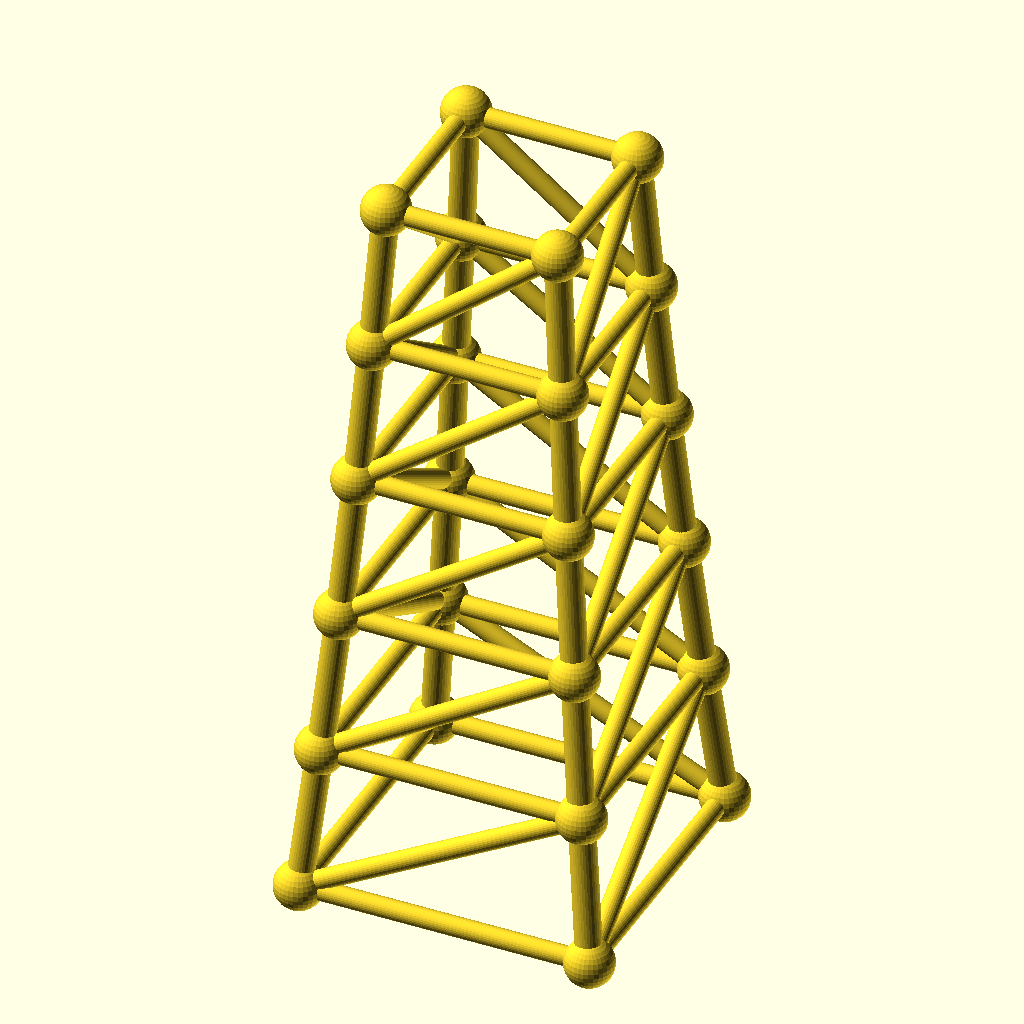
Cell 1: rendered with the file's own defaults.
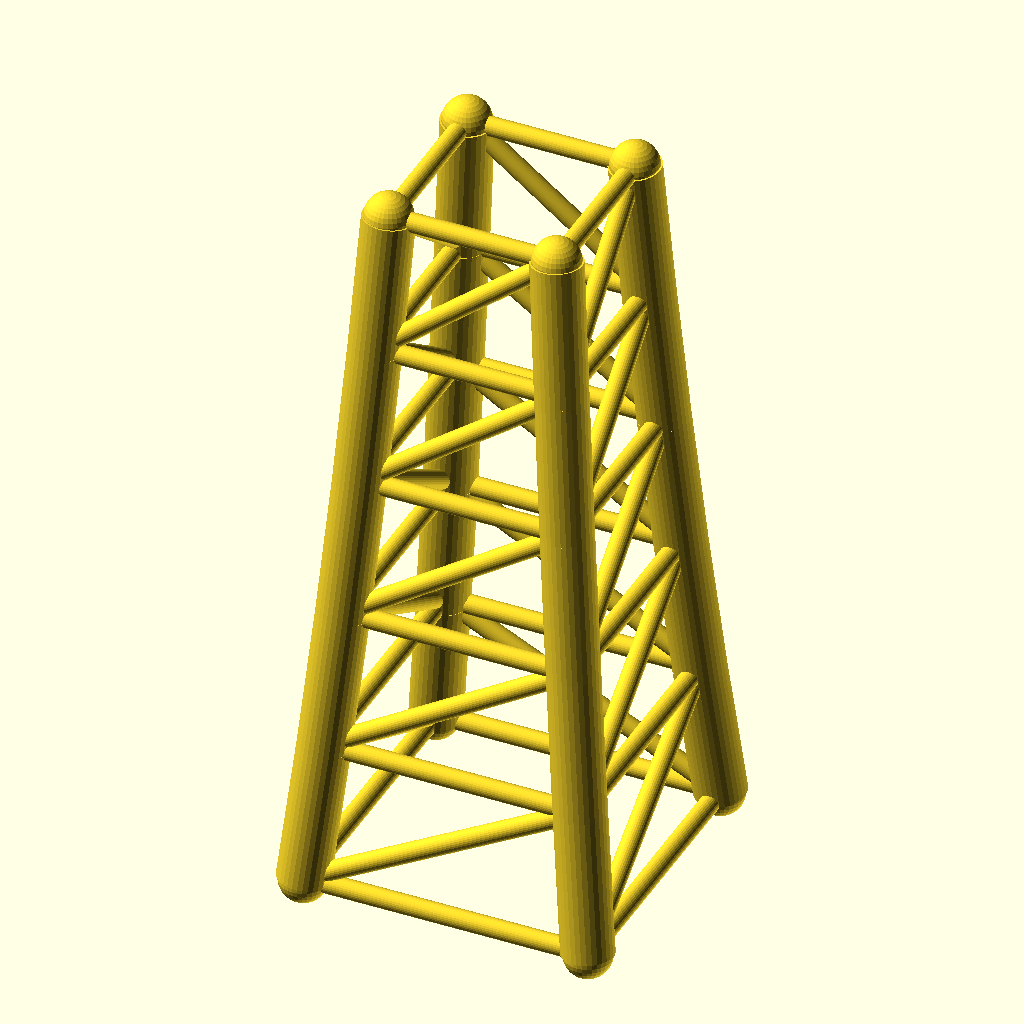
Cell 2 — chord_r set to 6.4, the other parameters unchanged.
All cells are drawn from the same view direction (rotation 55°, 0°, 25°, orthographic, colour scheme Cornfield), but the view is re-fitted for each cell, so position and scale can differ between cells as well as the parameter.
The OpenSCAD source (optional_data/data/gen3/steptowers/part_0098.scad):
$fn = 32;

// ----------------------------------------------------------------------
// Stepped tower: 72 mm base, 5 tiers to 180 mm
// ----------------------------------------------------------------------

// --- parameters (mm) ---
tiers = 5;                // number of tiers
tier_h = 36;              // tier height
base_w = 72;              // bottom footprint width
taper = 0.9;              // footprint shrink per tier
chord_r = 3.2;            // leg radius
diag_r = 2.4;             // brace radius
joint_r = 6;              // joint ball radius

cx = [-1, 1, 1, -1];
cy = [-1, -1, 1, 1];
widths = [72, 64.8, 58.32, 52.49, 47.24, 42.52];
heights = [0, 36, 72, 108, 144, 180];

module member(a, b, r) {
  /* rod: cylinder from joint a to joint b */
  d = b - a;
  length = norm(d);
  translate(a) rotate([0, acos(d[2] / length), atan2(d[1], d[0])])
    cylinder(h = length, r = r);
}

module joint(p, r) {
  /* ball at the joint centre */
  translate(p) sphere(r = r);
}

/* legs */
for (l = [0 : tiers - 1]) {
  for (c = [0 : 3]) {
    member([cx[c] * widths[l] / 2, cy[c] * widths[l] / 2, heights[l]], [cx[c] * widths[l + 1] / 2, cy[c] * widths[l + 1] / 2, heights[l + 1]], chord_r);
  }
}
/* ring at every level */
for (l = [0 : tiers]) {
  member([cx[0] * widths[l] / 2, cy[0] * widths[l] / 2, heights[l]], [cx[1] * widths[l] / 2, cy[1] * widths[l] / 2, heights[l]], diag_r);
  member([cx[1] * widths[l] / 2, cy[1] * widths[l] / 2, heights[l]], [cx[2] * widths[l] / 2, cy[2] * widths[l] / 2, heights[l]], diag_r);
  member([cx[2] * widths[l] / 2, cy[2] * widths[l] / 2, heights[l]], [cx[3] * widths[l] / 2, cy[3] * widths[l] / 2, heights[l]], diag_r);
  member([cx[3] * widths[l] / 2, cy[3] * widths[l] / 2, heights[l]], [cx[0] * widths[l] / 2, cy[0] * widths[l] / 2, heights[l]], diag_r);
}
/* face crosses, one X per face per tier */
for (l = [0 : tiers - 1]) {
  member([cx[0] * widths[l] / 2, cy[0] * widths[l] / 2, heights[l]], [cx[1] * widths[l + 1] / 2, cy[1] * widths[l + 1] / 2, heights[l + 1]], diag_r);
  member([cx[1] * widths[l] / 2, cy[1] * widths[l] / 2, heights[l]], [cx[2] * widths[l + 1] / 2, cy[2] * widths[l + 1] / 2, heights[l + 1]], diag_r);
  member([cx[2] * widths[l] / 2, cy[2] * widths[l] / 2, heights[l]], [cx[3] * widths[l + 1] / 2, cy[3] * widths[l + 1] / 2, heights[l + 1]], diag_r);
  member([cx[3] * widths[l] / 2, cy[3] * widths[l] / 2, heights[l]], [cx[0] * widths[l + 1] / 2, cy[0] * widths[l + 1] / 2, heights[l + 1]], diag_r);
}
/* joint balls */
for (l = [0 : tiers]) {
  for (c = [0 : 3]) joint([cx[c] * widths[l] / 2, cy[c] * widths[l] / 2, heights[l]], joint_r);
}
Parameter table extracted from the source (name, type, default, range or options):
tiers: number, default 5
tier_h: number, default 36
base_w: number, default 72
taper: number, default 0.9
chord_r: number, default 3.2
diag_r: number, default 2.4
joint_r: number, default 6
cx: vector, default [-1, 1, 1, -1]
cy: vector, default [-1, -1, 1, 1]
